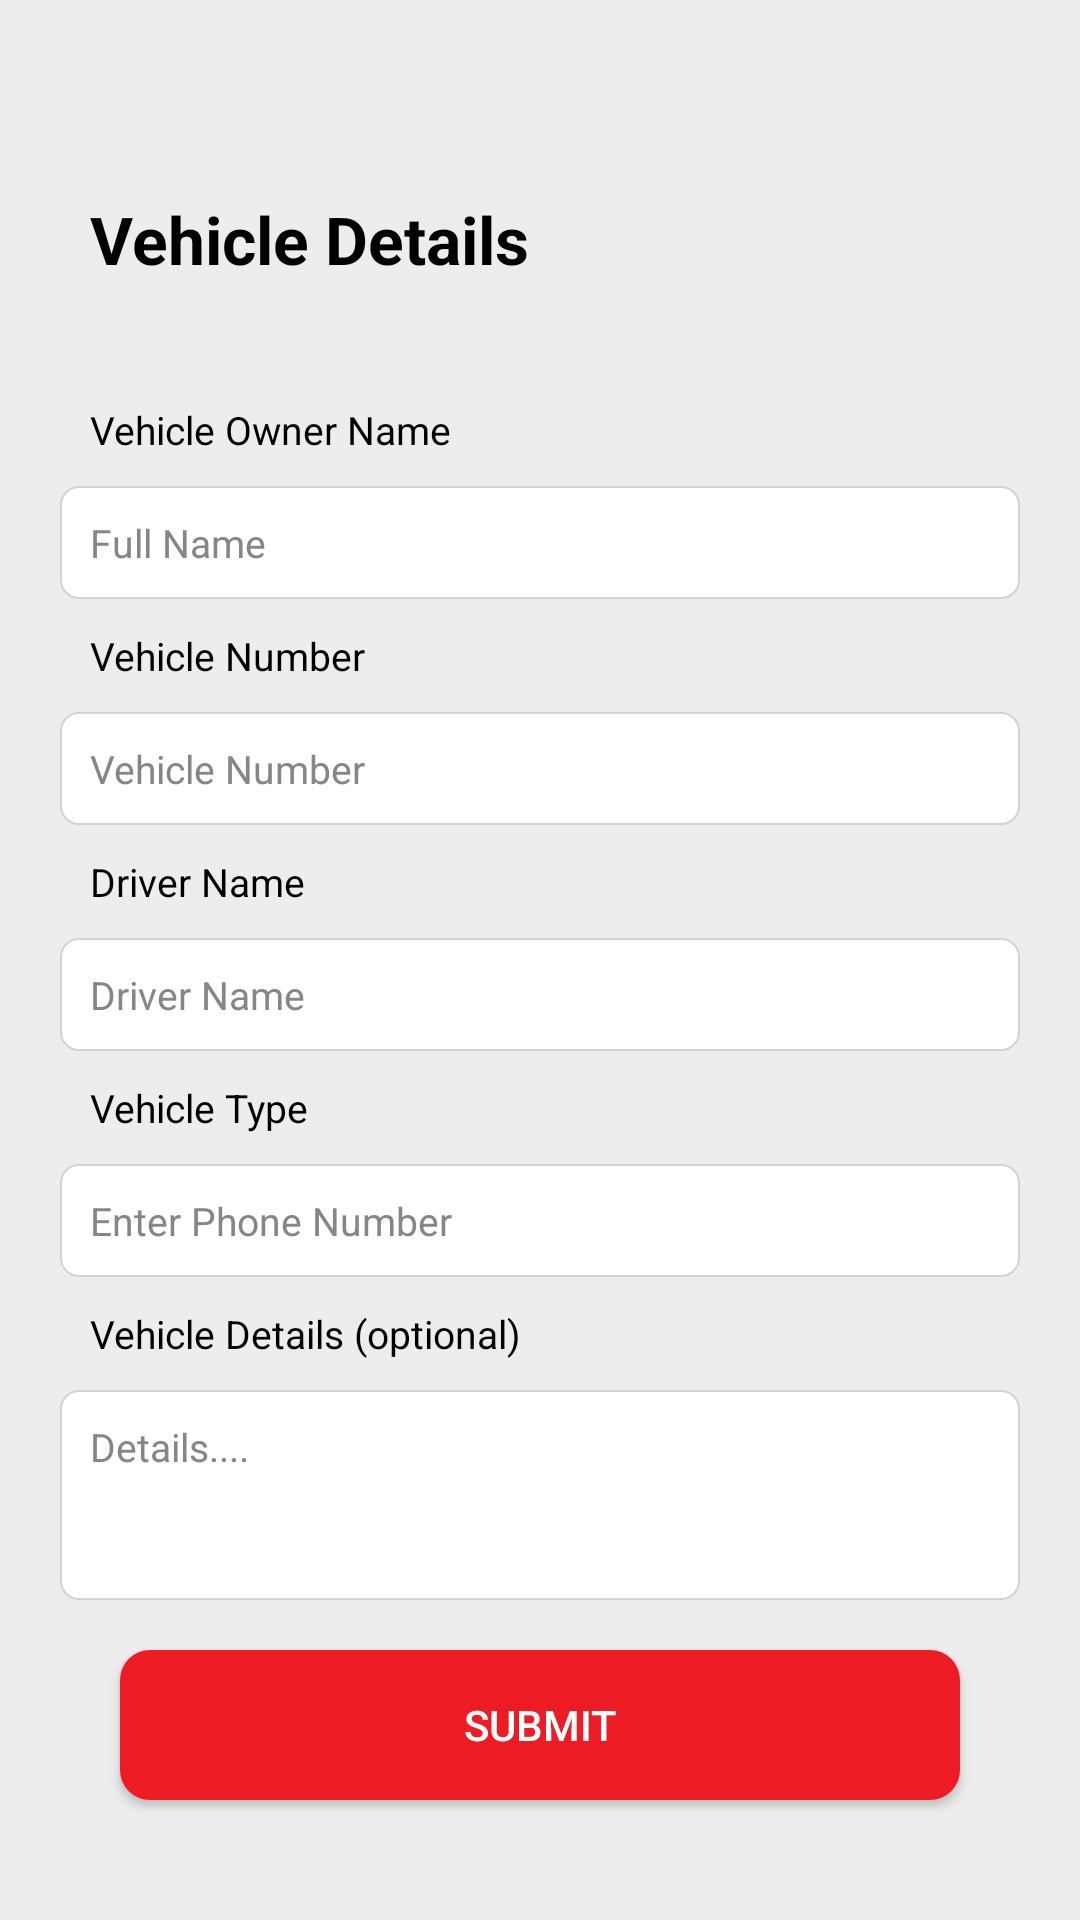

This screen was rendered from an Android layout file. Write that file and the resources it references.
<!-- AndroidManifest.xml: application theme Theme.WomanSecuritySystem -->
<!-- res/layout/activity_vehicle_details.xml -->
<?xml version="1.0" encoding="utf-8"?>
<RelativeLayout xmlns:android="http://schemas.android.com/apk/res/android"
    xmlns:app="http://schemas.android.com/apk/res-auto"
    xmlns:tools="http://schemas.android.com/tools"
    android:layout_width="match_parent"
    android:layout_height="match_parent"
    android:padding="20dp"
    android:background="@color/background_primary"
    tools:context=".ProfileProgress.VehicleDetailsActivity">

    <ImageView
        android:id="@+id/back_image"
        android:layout_width="25dp"
        android:layout_height="25dp"
        android:src="@drawable/ic_back"
        android:layout_marginLeft="10dp"
        android:layout_alignParentLeft="true"
        app:tint="@color/black" />

    <TextView
        android:id="@+id/personl_text"
        android:layout_width="wrap_content"
        android:layout_height="wrap_content"
        android:layout_below="@+id/back_image"
        android:layout_marginLeft="10dp"
        android:layout_marginTop="20dp"
        android:text="Vehicle Details"
        android:textColor="@color/black"
        android:textSize="22sp"
        android:textStyle="bold" />

    <LinearLayout
        android:id="@+id/dataField_layout"
        android:layout_width="match_parent"
        android:layout_height="wrap_content"
        android:orientation="vertical"
        android:layout_below="@+id/personl_text"
        android:layout_marginTop="20dp"
        >
        <TextView
            android:layout_width="wrap_content"
            android:layout_height="wrap_content"
            android:layout_toRightOf="@+id/back_image"
            android:text="Vehicle Owner Name"
            android:layout_marginTop="20dp"
            android:textSize="13sp"
            android:layout_marginLeft="10dp"
            android:textColor="@color/black"
            />

        <EditText
            android:id="@+id/ed_vehicleOwnerName"
            android:layout_width="match_parent"
            android:layout_height="wrap_content"
            android:layout_marginTop="10dp"
            android:padding="10dp"
            android:textColorHint="@color/gray"
            android:textColor="@color/black"
            android:textSize="13sp"
            android:inputType="textPersonName"
            android:background="@drawable/border_layout"
            android:hint="Full Name"
            />

        <TextView
            android:layout_width="wrap_content"
            android:layout_height="wrap_content"
            android:text="Vehicle Number"
            android:layout_marginTop="10dp"
            android:layout_marginLeft="10dp"
            android:textSize="13sp"
            android:textColor="@color/black"
            />

        <EditText
            android:id="@+id/ed_vehicleNumber"
            android:layout_width="match_parent"
            android:layout_height="wrap_content"
            android:layout_marginTop="10dp"
            android:padding="10dp"
            android:textColorHint="@color/gray"
            android:textColor="@color/black"
            android:textSize="13sp"
            android:inputType="text"
            android:background="@drawable/border_layout"
            android:hint="Vehicle Number"
            />

        <TextView
            android:layout_width="wrap_content"
            android:layout_height="wrap_content"
            android:text="Driver Name"
            android:layout_marginTop="10dp"
            android:layout_marginLeft="10dp"
            android:textSize="13sp"
            android:textColor="@color/black"
            />

        <EditText
            android:id="@+id/ed_driverName"
            android:layout_width="match_parent"
            android:layout_height="wrap_content"
            android:layout_marginTop="10dp"
            android:padding="10dp"
            android:textSize="13sp"
            android:textColorHint="@color/gray"
            android:textColor="@color/black"
            android:inputType="text"
            android:background="@drawable/border_layout"
            android:hint="Driver Name"
            />

        <TextView
            android:layout_width="wrap_content"
            android:layout_height="wrap_content"
            android:text="Vehicle Type"
            android:layout_marginTop="10dp"
            android:layout_marginLeft="10dp"
            android:textSize="13sp"
            android:textColor="@color/black"
            />

        <TextView
            android:id="@+id/tv_vehicleType"
            android:layout_width="match_parent"
            android:layout_height="wrap_content"
            android:layout_marginTop="10dp"
            android:padding="10dp"
            android:textColorHint="@color/gray"
            android:textColor="@color/black"
            android:textSize="13sp"
            android:inputType="number"
            android:background="@drawable/border_layout"
            android:hint="Enter Phone Number"
            />

        <TextView
            android:layout_width="wrap_content"
            android:layout_height="wrap_content"
            android:text="Vehicle Details (optional)"
            android:layout_marginTop="10dp"
            android:layout_marginLeft="10dp"
            android:textSize="13sp"
            android:textColor="@color/black"
            />

        <EditText
            android:id="@+id/ed_vehicleDetails"
            android:layout_width="match_parent"
            android:layout_height="70dp"
            android:layout_marginTop="10dp"
            android:padding="10dp"
            android:layout_gravity="top"
            android:gravity="top"
            android:textColorHint="@color/gray"
            android:textColor="@color/black"
            android:textSize="13sp"
            android:inputType="textPostalAddress"
            android:background="@drawable/border_layout"
            android:hint="Details...."
            />

    </LinearLayout>


    <Button
        android:id="@+id/submit_button"
        android:layout_width="match_parent"
        android:layout_height="50dp"
        android:layout_alignParentBottom="true"
        android:layout_marginLeft="20dp"
        android:layout_marginTop="60dp"
        android:layout_marginRight="20dp"
        android:layout_marginBottom="20dp"
        android:background="@drawable/button_background"
        android:text="submit"
        android:textColor="@color/white"
        android:textSize="14sp"
        android:textAlignment="center"
        app:cornerRadius="10dp" />

</RelativeLayout>
<!-- resources referenced by this layout -->
<resources>
  <color name="background_primary">#EDEDED</color>
  <color name="black">#FF000000</color>
  <color name="gray">#878686</color>
  <color name="white">#FFFFFFFF</color>
  <!-- drawable border_layout (drawable) -->
  <shape xmlns:android="http://schemas.android.com/apk/res/android"
      android:shape="rectangle">
  
      <gradient android:startColor="@color/white"
          android:endColor="@color/white"
          android:angle="0"
          android:type="linear"
          />
      <corners
          android:radius="6dp">
      </corners>
      <stroke
          android:width="0.6dp"
          android:color="@color/light_gray">
  
      </stroke>
  
  </shape>
  <!-- drawable button_background (drawable) -->
  <?xml version="1.0" encoding="utf-8"?>
  
  <ripple xmlns:android="http://schemas.android.com/apk/res/android"
      android:color="@color/white">
  <item>
      <shape android:shape="rectangle">
          <solid android:color="@color/dark_blue"/>
          <corners android:radius="10dp"/>
      </shape>
  </item>
  </ripple>
  <style name="Theme.WomanSecuritySystem" parent="Theme.AppCompat.DayNight.NoActionBar">
          
          <item name="colorPrimary">@color/purple_500</item>
          <item name="colorPrimaryVariant">@color/purple_700</item>
          <item name="colorOnPrimary">@color/white</item>
          
          <item name="colorSecondary">@color/teal_200</item>
          <item name="colorSecondaryVariant">@color/teal_700</item>
          <item name="colorOnSecondary">@color/black</item>
          
          <item name="android:statusBarColor" tools:targetApi="l">?attr/colorPrimaryVariant</item>
          
      </style>
  <color name="light_gray">#D3D3D3</color>
  <color name="dark_blue">#ed1b23</color>
  <color name="purple_500">#ed1b23</color>
  <color name="purple_700">#ed1b23</color>
  <color name="teal_200">#FF03DAC5</color>
  <color name="teal_700">#FF018786</color>
</resources>
